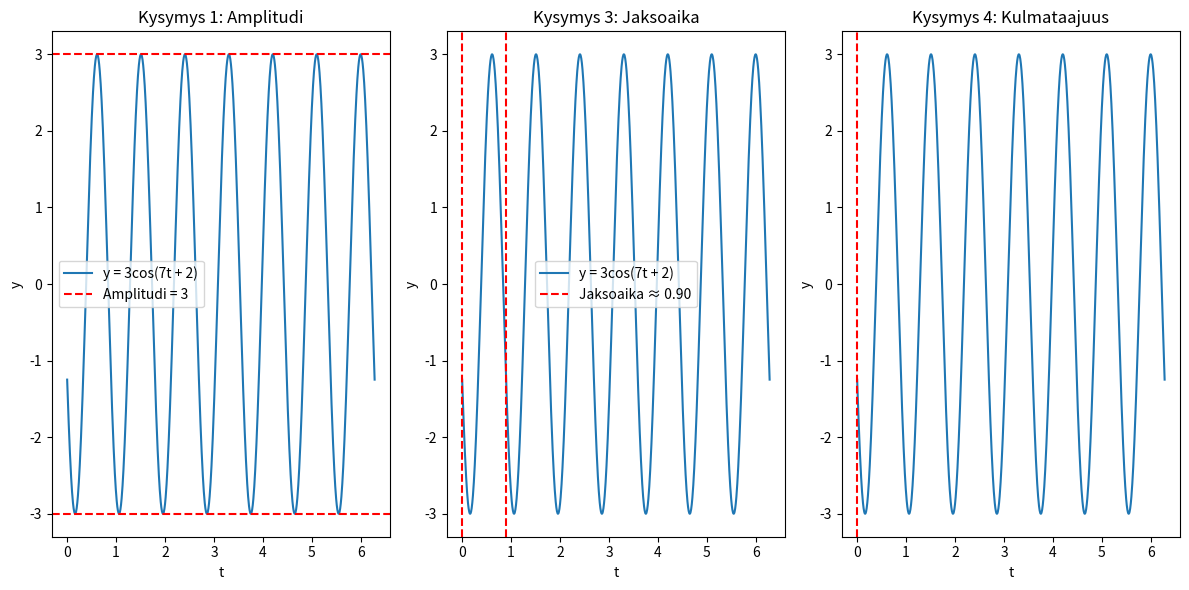

The matplotlib source for this figure:
import numpy as np
import matplotlib.pyplot as plt

# Funktio
def func(t):
    return 3 * np.cos(7 * t + 2)

# Aikaväli
t = np.linspace(0, 2 * np.pi, 1000)

# Funktioarvot
y = func(t)

# Amplitudi
amplitudi = 3

# Jaksonaika
kulmataajuus = 7
jaksoaika = 2 * np.pi / kulmataajuus

# Tulokset
print(f"Kysymys 1: Amplitudi = {amplitudi}")
print(f"Kysymys 3: Jaksoaika = {jaksoaika:.2f}")
print(f"Kysymys 4: Kulmataajuus = {kulmataajuus}")

# Kuvaajat
# Kysymys 1: Funktio ja amplitudi
plt.figure(figsize=(12, 6))

plt.subplot(1, 3, 1)
plt.plot(t, y, label='y = 3cos(7t + 2)')
plt.axhline(y=amplitudi, color='r', linestyle='--', label=f'Amplitudi = {amplitudi}')
plt.axhline(y=-amplitudi, color='r', linestyle='--')
plt.title('Kysymys 1: Amplitudi')
plt.xlabel('t')
plt.ylabel('y')
plt.legend()

# Kysymys 3: Jaksoaika
plt.subplot(1, 3, 2)
plt.plot(t, y, label='y = 3cos(7t + 2)')
plt.title('Kysymys 3: Jaksoaika')
plt.xlabel('t')
plt.ylabel('y')
plt.axvline(x=0, color='r', linestyle='--')
plt.axvline(x=jaksoaika, color='r', linestyle='--', label=f'Jaksoaika ≈ {jaksoaika:.2f}')
plt.legend()

# Kysymys 4: Kulmataajuus
plt.subplot(1, 3, 3)
plt.plot(t, y, label='y = 3cos(7t + 2)')
plt.title('Kysymys 4: Kulmataajuus')
plt.xlabel('t')
plt.ylabel('y')
plt.axvline(x=0, color='r', linestyle='--', label=f'Kulmataajuus = {kulmataajuus}')

plt.tight_layout()
plt.show()
